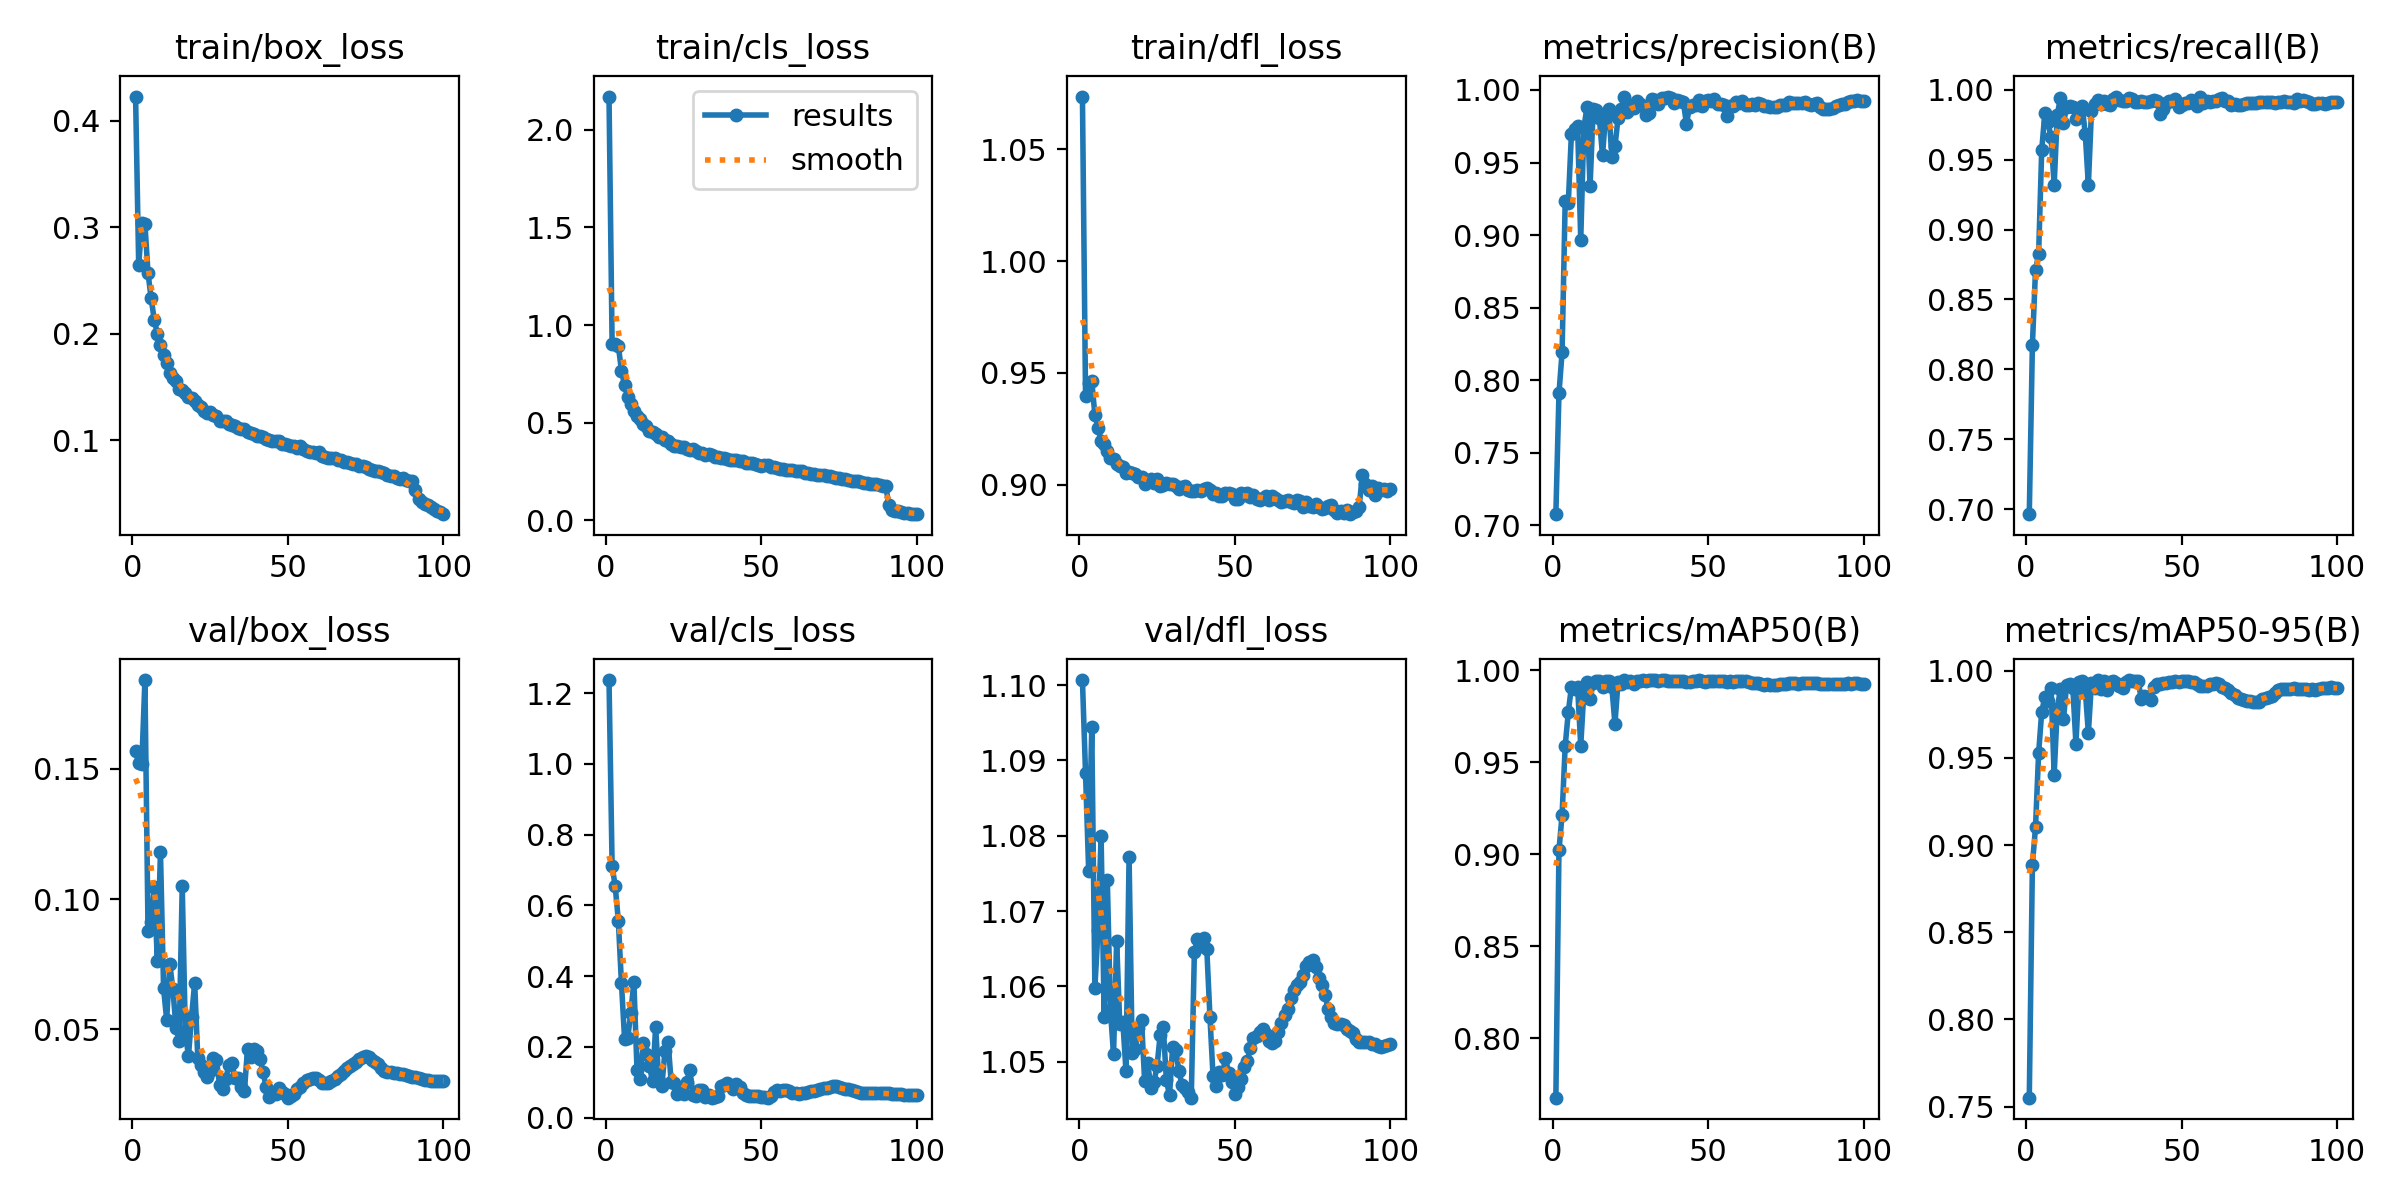

The file beside this chart, header and first rows:
epoch, time, train/box_loss, train/cls_loss, train/dfl_loss, metrics/precision(B), metrics/recall(B), metrics/mAP50(B), metrics/mAP50-95(B), val/box_loss, val/cls_loss, val/dfl_loss, lr/pg0, lr/pg1, lr/pg2
1, 515.9, 0.4228, 2.171, 1.074, 0.7076, 0.6964, 0.7677, 0.7551, 0.157, 1.237, 1.101, 0.00333, 0.00333, 0.00333
2, 1008, 0.2646, 0.9004, 0.9395, 0.7909, 0.8175, 0.9022, 0.8887, 0.1523, 0.7117, 1.088, 0.006598, 0.006598, 0.006598
3, 1494, 0.3035, 0.9026, 0.9455, 0.8192, 0.8708, 0.9213, 0.91, 0.1518, 0.6537, 1.075, 0.009799, 0.009799, 0.009799
4, 1978, 0.3032, 0.8929, 0.9464, 0.9233, 0.8824, 0.9588, 0.9526, 0.1841, 0.5562, 1.094, 0.009703, 0.009703, 0.009703
5, 2463, 0.257, 0.7669, 0.9313, 0.922, 0.957, 0.9773, 0.9765, 0.08788, 0.3804, 1.06, 0.009604, 0.009604, 0.009604
6, 2950, 0.2334, 0.6908, 0.9256, 0.9697, 0.9831, 0.9909, 0.9847, 0.09132, 0.2233, 1.067, 0.009505, 0.009505, 0.009505
7, 3442, 0.2131, 0.6335, 0.9194, 0.973, 0.9768, 0.9899, 0.9828, 0.1045, 0.2238, 1.08, 0.009406, 0.009406, 0.009406
8, 3932, 0.2, 0.5975, 0.9184, 0.9748, 0.9661, 0.9907, 0.99, 0.07632, 0.2959, 1.056, 0.009307, 0.009307, 0.009307
9, 4423, 0.1889, 0.5596, 0.9152, 0.8968, 0.9317, 0.9591, 0.9404, 0.1181, 0.384, 1.074, 0.009208, 0.009208, 0.009208
10, 4913, 0.1804, 0.5341, 0.9118, 0.9737, 0.982, 0.9882, 0.9781, 0.06576, 0.1351, 1.057, 0.009109, 0.009109, 0.009109
11, 5403, 0.1721, 0.5207, 0.9115, 0.9881, 0.994, 0.9937, 0.9893, 0.05367, 0.1095, 1.051, 0.00901, 0.00901, 0.00901
12, 5894, 0.1632, 0.4934, 0.9093, 0.9335, 0.9761, 0.9846, 0.9722, 0.07516, 0.2119, 1.066, 0.008911, 0.008911, 0.008911
13, 6386, 0.1587, 0.4821, 0.9086, 0.9866, 0.988, 0.9929, 0.9916, 0.06543, 0.1812, 1.055, 0.008812, 0.008812, 0.008812
14, 6876, 0.156, 0.4597, 0.9082, 0.9863, 0.9883, 0.9942, 0.9924, 0.05057, 0.1454, 1.055, 0.008713, 0.008713, 0.008713
15, 7369, 0.1484, 0.4505, 0.9052, 0.9803, 0.9876, 0.9941, 0.9902, 0.04567, 0.1024, 1.049, 0.008614, 0.008614, 0.008614
16, 7861, 0.1473, 0.4426, 0.9055, 0.9549, 0.9794, 0.9907, 0.9581, 0.105, 0.2567, 1.077, 0.008515, 0.008515, 0.008515
17, 8353, 0.1446, 0.4261, 0.9053, 0.9828, 0.9829, 0.9944, 0.9934, 0.04897, 0.1031, 1.051, 0.008416, 0.008416, 0.008416
18, 8845, 0.141, 0.4261, 0.9047, 0.9872, 0.9884, 0.9944, 0.9939, 0.03968, 0.08981, 1.052, 0.008317, 0.008317, 0.008317
19, 9337, 0.1394, 0.4111, 0.9034, 0.9539, 0.9686, 0.9909, 0.9889, 0.05485, 0.1889, 1.054, 0.008218, 0.008218, 0.008218
20, 9830, 0.1364, 0.4039, 0.9035, 0.961, 0.9319, 0.9708, 0.9643, 0.06786, 0.2143, 1.056, 0.008119, 0.008119, 0.008119
21, 10322, 0.1331, 0.3931, 0.9003, 0.9806, 0.985, 0.9937, 0.9932, 0.03905, 0.0994, 1.047, 0.00802, 0.00802, 0.00802
22, 10814, 0.1314, 0.3813, 0.9017, 0.9868, 0.9898, 0.9928, 0.9903, 0.03636, 0.09798, 1.05, 0.007921, 0.007921, 0.007921
23, 11306, 0.1278, 0.3809, 0.9027, 0.9955, 0.9926, 0.9945, 0.9944, 0.03375, 0.06797, 1.047, 0.007822, 0.007822, 0.007822
24, 11800, 0.1259, 0.3767, 0.901, 0.9848, 0.9896, 0.9935, 0.9896, 0.03186, 0.07928, 1.047, 0.007723, 0.007723, 0.007723
25, 12292, 0.1261, 0.374, 0.9026, 0.9899, 0.9917, 0.9943, 0.9942, 0.03416, 0.06615, 1.049, 0.007624, 0.007624, 0.007624
26, 12783, 0.1237, 0.3662, 0.8994, 0.9875, 0.9897, 0.9924, 0.989, 0.03912, 0.1003, 1.054, 0.007525, 0.007525, 0.007525
27, 13274, 0.1224, 0.3591, 0.8998, 0.9926, 0.9892, 0.9943, 0.9936, 0.03817, 0.1341, 1.055, 0.007426, 0.007426, 0.007426
28, 13765, 0.1183, 0.3627, 0.9007, 0.9904, 0.9934, 0.9944, 0.994, 0.02881, 0.06339, 1.048, 0.007327, 0.007327, 0.007327
29, 14256, 0.1177, 0.3523, 0.9002, 0.9888, 0.9951, 0.9947, 0.993, 0.02708, 0.06094, 1.046, 0.007228, 0.007228, 0.007228
30, 14747, 0.1182, 0.3461, 0.9001, 0.9827, 0.9928, 0.9941, 0.9912, 0.03098, 0.07817, 1.052, 0.007129, 0.007129, 0.007129
31, 15238, 0.1147, 0.3451, 0.8997, 0.9838, 0.9917, 0.9945, 0.9898, 0.03621, 0.07719, 1.052, 0.00703, 0.00703, 0.00703
32, 15747, 0.1144, 0.3368, 0.8982, 0.9939, 0.9922, 0.9947, 0.9936, 0.0369, 0.05864, 1.049, 0.006931, 0.006931, 0.006931
33, 16239, 0.1137, 0.3392, 0.8988, 0.993, 0.9943, 0.9947, 0.9946, 0.03122, 0.06408, 1.047, 0.006832, 0.006832, 0.006832
34, 16734, 0.1113, 0.3328, 0.8996, 0.9904, 0.9935, 0.994, 0.9939, 0.03115, 0.05686, 1.047, 0.006733, 0.006733, 0.006733
35, 17226, 0.1103, 0.3258, 0.8977, 0.9946, 0.9911, 0.9945, 0.9943, 0.02792, 0.05691, 1.046, 0.006634, 0.006634, 0.006634
36, 17718, 0.1103, 0.3238, 0.8972, 0.9941, 0.9915, 0.9945, 0.9943, 0.02624, 0.06003, 1.045, 0.006535, 0.006535, 0.006535
37, 18210, 0.1076, 0.3197, 0.8974, 0.9948, 0.9919, 0.9941, 0.9838, 0.04263, 0.08934, 1.065, 0.006436, 0.006436, 0.006436
38, 18703, 0.1066, 0.3171, 0.8977, 0.9943, 0.9909, 0.994, 0.9857, 0.03923, 0.09176, 1.066, 0.006337, 0.006337, 0.006337
39, 19196, 0.1057, 0.3129, 0.8971, 0.9912, 0.9909, 0.9942, 0.9849, 0.04257, 0.09717, 1.065, 0.006238, 0.006238, 0.006238
40, 19688, 0.1037, 0.309, 0.898, 0.9932, 0.9921, 0.994, 0.9833, 0.04171, 0.09094, 1.066, 0.006139, 0.006139, 0.006139
41, 20176, 0.1037, 0.3067, 0.8985, 0.9923, 0.9925, 0.9941, 0.9905, 0.03851, 0.08033, 1.065, 0.00604, 0.00604, 0.00604
42, 20685, 0.103, 0.3074, 0.8976, 0.9915, 0.992, 0.9944, 0.9926, 0.03368, 0.09366, 1.056, 0.005941, 0.005941, 0.005941
43, 21177, 0.1008, 0.3057, 0.896, 0.9767, 0.9827, 0.9936, 0.9921, 0.02773, 0.08663, 1.048, 0.005842, 0.005842, 0.005842
44, 21668, 0.1003, 0.3019, 0.8962, 0.9886, 0.9862, 0.9936, 0.9927, 0.02421, 0.06923, 1.047, 0.005743, 0.005743, 0.005743
45, 22159, 0.09957, 0.291, 0.8952, 0.9896, 0.9904, 0.9939, 0.9932, 0.02558, 0.06437, 1.049, 0.005644, 0.005644, 0.005644
46, 22652, 0.09925, 0.2929, 0.8948, 0.9894, 0.9921, 0.9941, 0.9937, 0.02525, 0.06156, 1.048, 0.005545, 0.005545, 0.005545
47, 23144, 0.09885, 0.293, 0.8964, 0.993, 0.9917, 0.9946, 0.9936, 0.02761, 0.06246, 1.05, 0.005446, 0.005446, 0.005446
48, 23637, 0.09666, 0.288, 0.8965, 0.9893, 0.9934, 0.9944, 0.9942, 0.02609, 0.06186, 1.049, 0.005347, 0.005347, 0.005347
49, 24128, 0.0967, 0.2846, 0.8957, 0.9921, 0.9875, 0.9938, 0.9934, 0.02504, 0.06086, 1.047, 0.005248, 0.005248, 0.005248
50, 24618, 0.09536, 0.2802, 0.8938, 0.9928, 0.9893, 0.9944, 0.9941, 0.02378, 0.05702, 1.046, 0.005149, 0.005149, 0.005149
51, 25109, 0.09427, 0.2819, 0.8937, 0.9923, 0.9908, 0.9944, 0.9939, 0.02433, 0.05727, 1.047, 0.00505, 0.00505, 0.00505
52, 25601, 0.09488, 0.2808, 0.8962, 0.9936, 0.9908, 0.9944, 0.9939, 0.02531, 0.05638, 1.048, 0.004951, 0.004951, 0.004951
53, 26092, 0.09241, 0.2727, 0.8953, 0.9905, 0.9929, 0.9941, 0.9938, 0.02722, 0.06084, 1.049, 0.004852, 0.004852, 0.004852
54, 26593, 0.09406, 0.2711, 0.8961, 0.9902, 0.9906, 0.9944, 0.9937, 0.02786, 0.07182, 1.05, 0.004753, 0.004753, 0.004753
55, 27097, 0.09163, 0.2698, 0.8948, 0.9895, 0.9884, 0.994, 0.9923, 0.02945, 0.07671, 1.052, 0.004654, 0.004654, 0.004654
56, 27600, 0.09017, 0.264, 0.8954, 0.9821, 0.9951, 0.9936, 0.9912, 0.03051, 0.07583, 1.053, 0.004555, 0.004555, 0.004555
57, 28102, 0.08901, 0.2618, 0.8939, 0.9892, 0.9907, 0.9939, 0.9912, 0.03109, 0.07748, 1.053, 0.004456, 0.004456, 0.004456
58, 28603, 0.0884, 0.259, 0.8934, 0.9889, 0.9922, 0.9938, 0.9912, 0.03135, 0.07703, 1.054, 0.004357, 0.004357, 0.004357
59, 29104, 0.08786, 0.2552, 0.8942, 0.9916, 0.9912, 0.9943, 0.9922, 0.03135, 0.07457, 1.054, 0.004258, 0.004258, 0.004258
60, 29603, 0.08855, 0.2573, 0.895, 0.991, 0.992, 0.9943, 0.9924, 0.03047, 0.07062, 1.054, 0.004159, 0.004159, 0.004159
... 40 more rows
